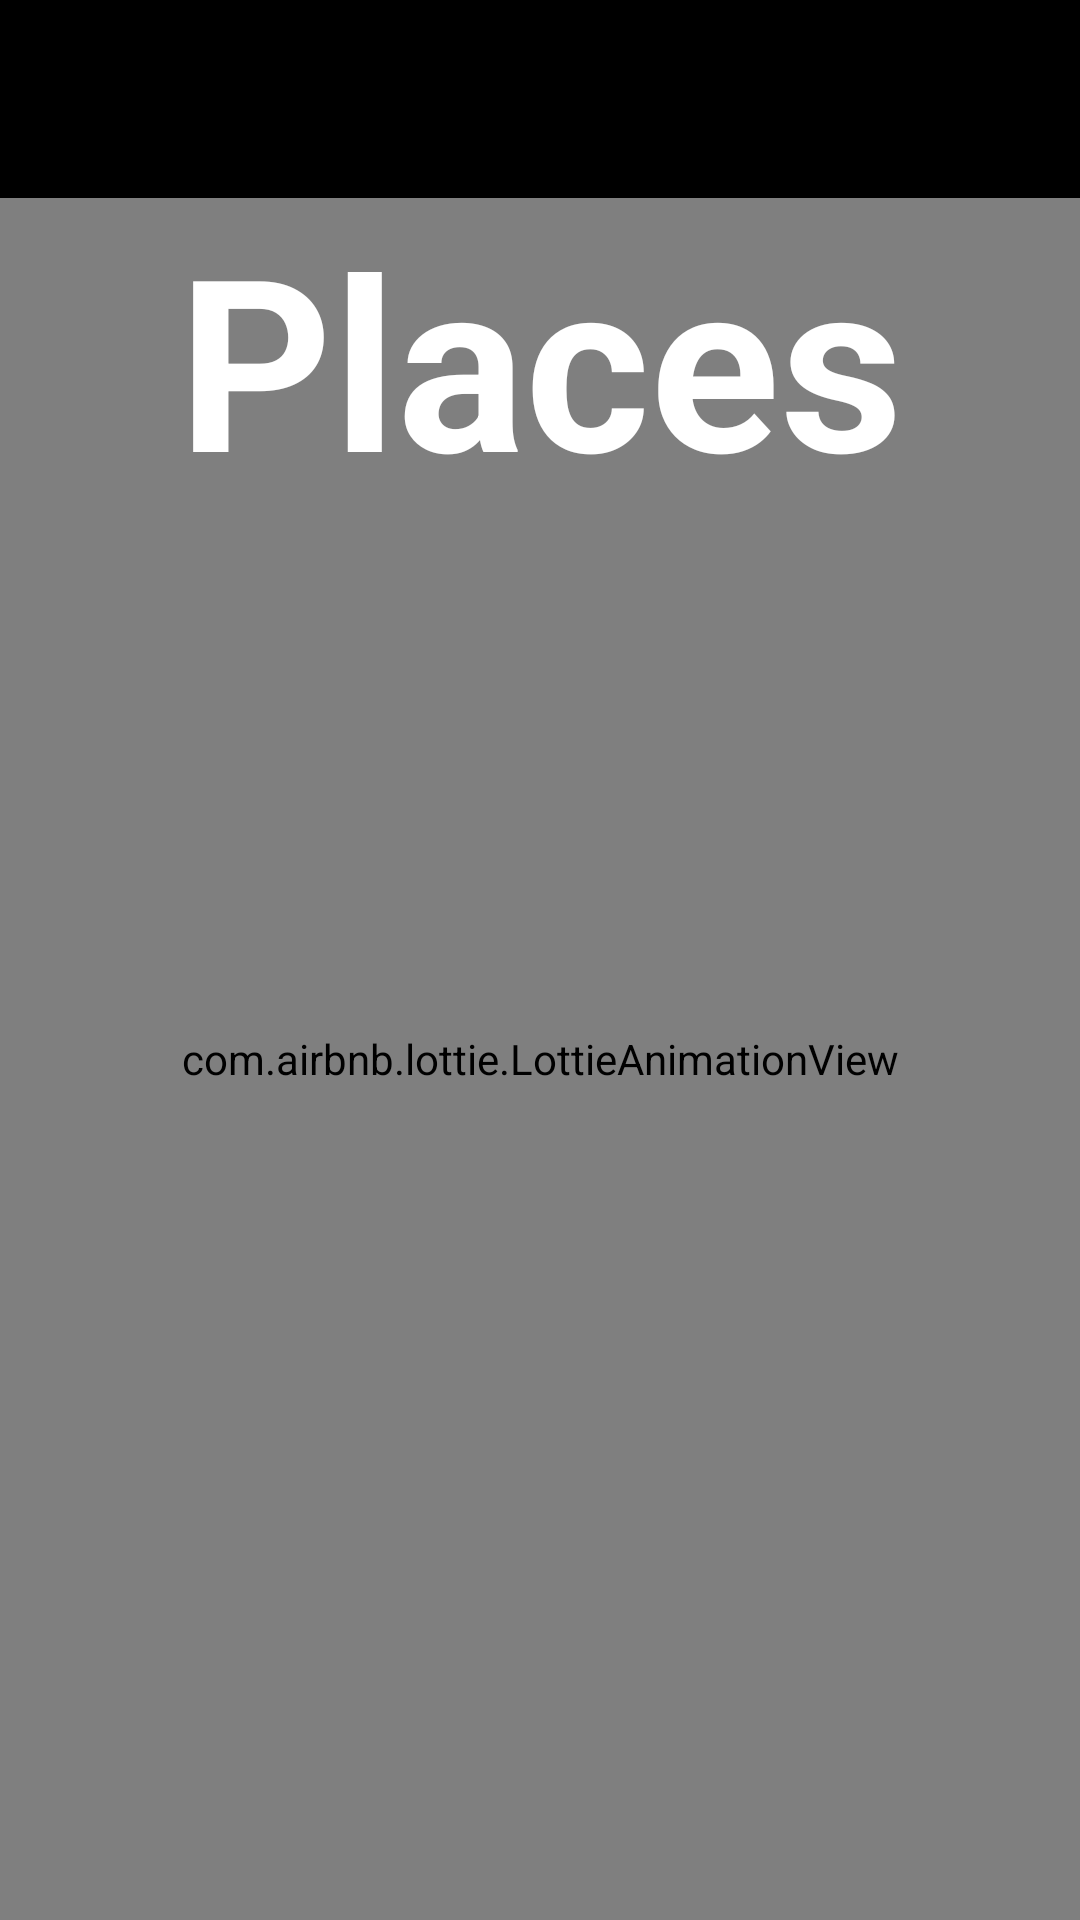

Here is an Android app screen rendered from its layout file. Give the layout XML and the strings, colors and styles it references.
<!-- AndroidManifest.xml: application theme AppTheme -->
<!-- res/layout/activity_splash.xml -->
<?xml version="1.0" encoding="utf-8"?>
<androidx.constraintlayout.widget.ConstraintLayout xmlns:android="http://schemas.android.com/apk/res/android"
    xmlns:app="http://schemas.android.com/apk/res-auto"
    xmlns:tools="http://schemas.android.com/tools"
    android:layout_width="match_parent"
    android:background="@color/corPreta"
    android:layout_height="match_parent"
    tools:context=".ui.SplashActivity">

    <com.airbnb.lottie.LottieAnimationView
        android:id="@+id/splah_animation"
        android:layout_width="0dp"
        android:layout_height="0dp"
        app:lottie_rawRes="@raw/lap"
        app:lottie_autoPlay="true"
        app:lottie_loop="true"
        android:orientation="horizontal"
        android:scaleType="centerCrop"
        app:layout_constraintVertical_bias="1.0"
        app:layout_constraintTop_toTopOf="@id/splah_texto_logo"
        app:layout_constraintBottom_toBottomOf="parent"
        app:layout_constraintStart_toStartOf="parent"
        app:layout_constraintEnd_toEndOf="parent"/>

    <TextView
        android:id="@+id/splah_texto_logo"
        android:layout_width="match_parent"
        android:layout_height="wrap_content"
        android:text="@string/places"
        android:textAlignment="center"
        android:textColor="@color/corBranca"
        android:textStyle="bold"
        android:textSize="80sp"
        android:layout_margin="16sp"
        app:layout_constraintTop_toTopOf="parent"
        app:layout_constraintStart_toStartOf="parent"
        app:layout_constraintEnd_toEndOf="parent"
        app:layout_constraintBottom_toBottomOf="parent"
        app:layout_constraintVertical_bias="0.1"/>

</androidx.constraintlayout.widget.ConstraintLayout>
<!-- resources referenced by this layout -->
<resources>
  <color name="corBranca">#ffffff</color>
  <color name="corPreta">#000</color>
  <string name="places">Places</string>
  <style name="AppTheme" parent="Theme.AppCompat.Light.NoActionBar">
          
          <item name="colorPrimary">@color/colorPrimary</item>
          <item name="colorPrimaryDark">@color/colorPrimaryDark</item>
          <item name="colorAccent">@color/colorAccent</item>
      </style>
  <color name="colorPrimary">#2358DF</color>
  <color name="colorPrimaryDark">#02215F</color>
  <color name="colorAccent">#2358DF</color>
</resources>
